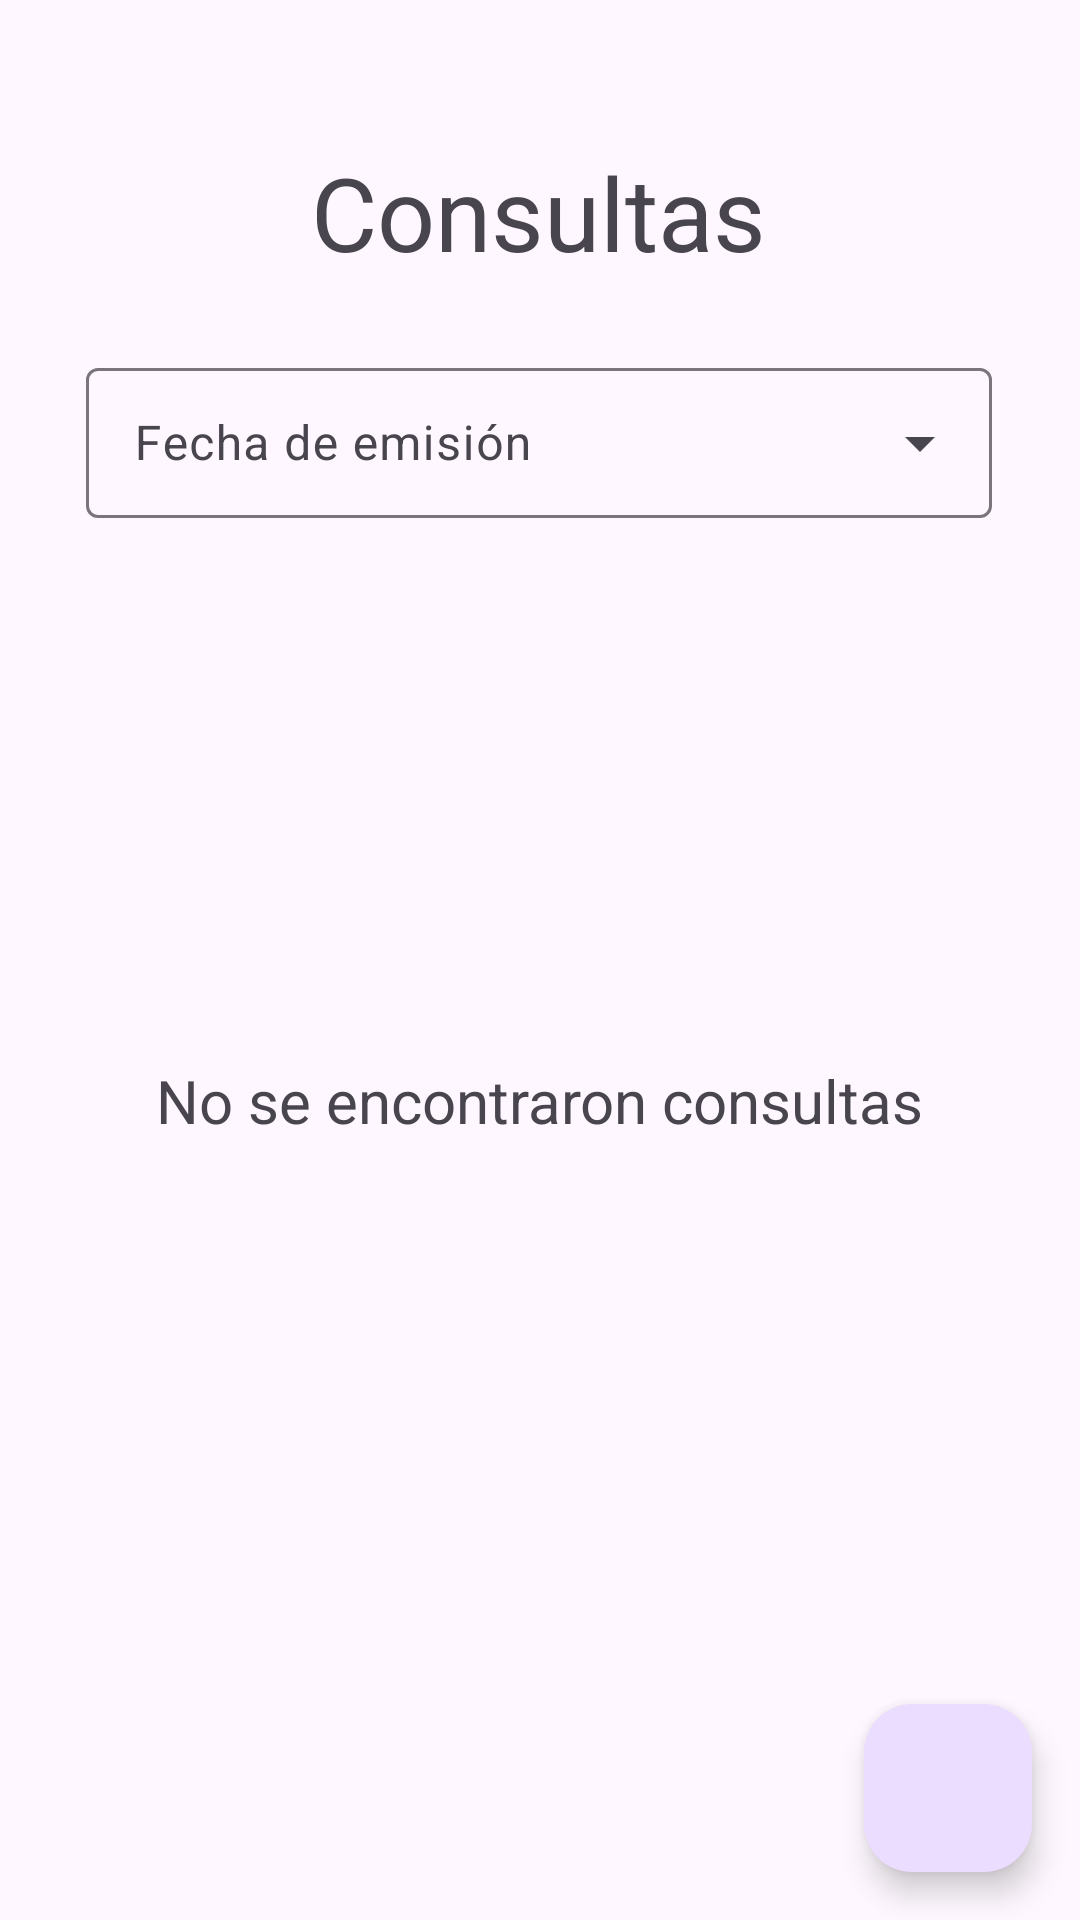

Layout XML and referenced resources for this Android screen:
<!-- AndroidManifest.xml: application theme TemaViveroCom -->
<!-- res/layout/fragment_nav_consultas.xml -->
<?xml version="1.0" encoding="utf-8"?>
<androidx.constraintlayout.widget.ConstraintLayout xmlns:android="http://schemas.android.com/apk/res/android"
    xmlns:app="http://schemas.android.com/apk/res-auto"
    xmlns:tools="http://schemas.android.com/tools"
    android:layout_width="match_parent"
    android:layout_height="match_parent"
    tools:context=".Fragments.nav_consultas">

    

    <TextView
        android:id="@+id/textViewConsultas"
        android:layout_width="wrap_content"
        android:layout_height="wrap_content"
        android:layout_marginTop="48dp"
        android:text="Consultas"
        android:textSize="34sp"
        app:layout_constraintEnd_toEndOf="parent"
        app:layout_constraintHorizontal_bias="0.498"
        app:layout_constraintStart_toStartOf="parent"
        app:layout_constraintTop_toTopOf="parent" />

    <com.google.android.material.textfield.TextInputLayout
        android:id="@+id/spinner_filtro_consultas"
        style="@style/Widget.Material3.TextInputLayout.OutlinedBox.ExposedDropdownMenu"
        android:layout_width="wrap_content"
        android:layout_height="wrap_content"
        android:layout_marginTop="24dp"
        android:hint="@string/hintSpinnerFechaConsulta"
        app:layout_constraintEnd_toEndOf="@+id/textViewConsultas"
        app:layout_constraintStart_toStartOf="@+id/textViewConsultas"
        app:layout_constraintTop_toBottomOf="@+id/textViewConsultas">

        <AutoCompleteTextView
            android:id="@+id/idFiltroConsulta"
            android:layout_width="302dp"
            android:layout_height="50dp"
            android:inputType="none"
            app:simpleItems="@array/fechas" />

    </com.google.android.material.textfield.TextInputLayout>

    <androidx.recyclerview.widget.RecyclerView
        android:id="@+id/idRecyclerConsultas"
        android:layout_width="match_parent"
        android:layout_height="0dp"
        android:layout_marginStart="8dp"
        android:layout_marginTop="16dp"
        android:layout_marginEnd="8dp"
        android:layout_marginBottom="8dp"
        app:layout_constraintBottom_toBottomOf="parent"
        app:layout_constraintEnd_toEndOf="parent"
        app:layout_constraintStart_toStartOf="parent"
        app:layout_constraintTop_toBottomOf="@+id/spinner_filtro_consultas" />

    <com.google.android.material.floatingactionbutton.FloatingActionButton
        android:id="@+id/fabNuevaConsulta"
        android:layout_width="wrap_content"
        android:layout_height="wrap_content"
        android:layout_marginEnd="16dp"
        android:layout_marginBottom="16dp"
        android:clickable="true"
        android:src="@drawable/ic_mail"
        app:layout_constraintBottom_toBottomOf="parent"
        app:layout_constraintEnd_toEndOf="parent" />

    <TextView
        android:id="@+id/noConsultas"
        android:layout_width="wrap_content"
        android:layout_height="wrap_content"
        android:text="No se encontraron consultas"
        android:textSize="20sp"
        app:layout_constraintBottom_toBottomOf="parent"
        app:layout_constraintEnd_toEndOf="parent"
        app:layout_constraintStart_toStartOf="parent"
        app:layout_constraintTop_toBottomOf="@+id/textViewConsultas" />

</androidx.constraintlayout.widget.ConstraintLayout>
<!-- resources referenced by this layout -->
<resources>
  <string-array name="fechas">
          <item>Todas las consultas</item>
          <item>Últimas 24h</item>
          <item>Última semana</item>
          <item>Último mes</item>
      </string-array>
  <string name="hintSpinnerFechaConsulta">Fecha de emisión</string>
  <style name="TemaViveroCom" parent="Theme.Material3.DayNight">
          
          <item name="colorPrimary">#26602C</item>
          <item name="colorPrimaryVariant">@color/purple_700</item>
          <item name="colorOnPrimary">@color/white</item>
          
          <item name="colorSecondary">@color/teal_200</item>
          <item name="colorSecondaryVariant">@color/teal_700</item>
          <item name="colorOnSecondary">@color/black</item>
          
          <item name="android:statusBarColor" tools:targetApi="l">?attr/colorPrimaryVariant</item>
          
          
      </style>
  <!-- not gathered from this repository: default colours our renderer supplied (Android Studio template values) -->
  <color name="purple_700">#FF3700B3</color>
  <color name="teal_200">#FF03DAC5</color>
  <color name="teal_700">#FF018786</color>
  <color name="black">#FF000000</color>
  <color name="white">#FFFFFFFF</color>
</resources>
